4-way image classification set "Split_data" from GitHub (Lagoon6/Chrome_Data_Dashboard_pj); label vocabulary: dent augmentation, dent side augmentation, OK data, side augmentation.

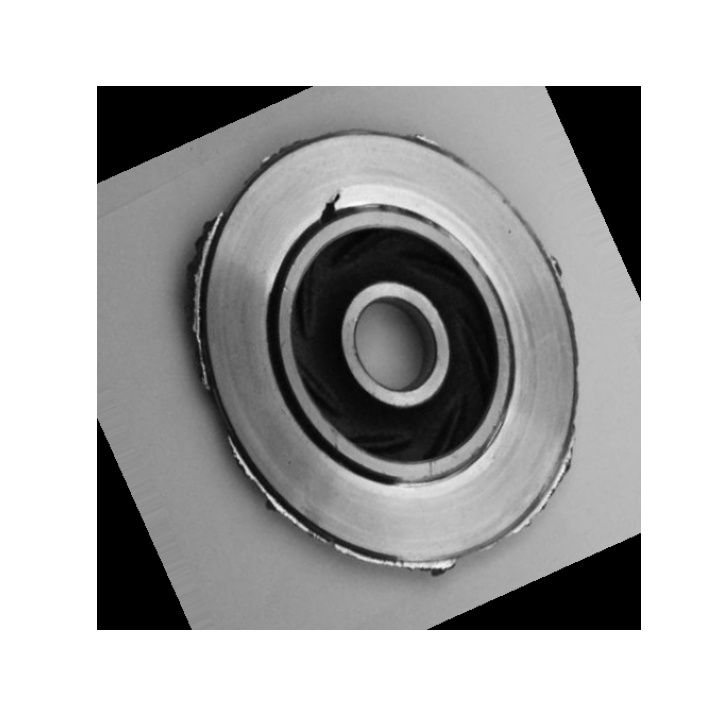
Label: dent side augmentation

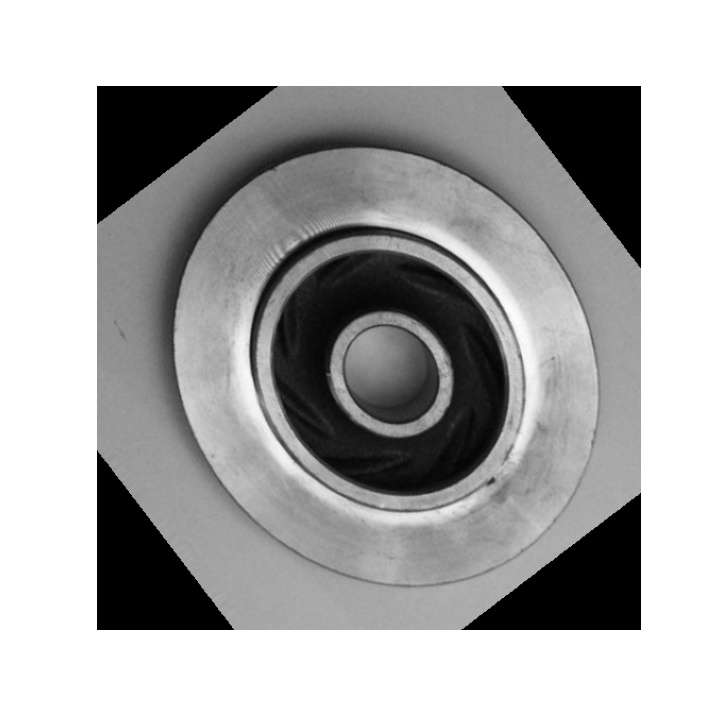
Label: dent augmentation

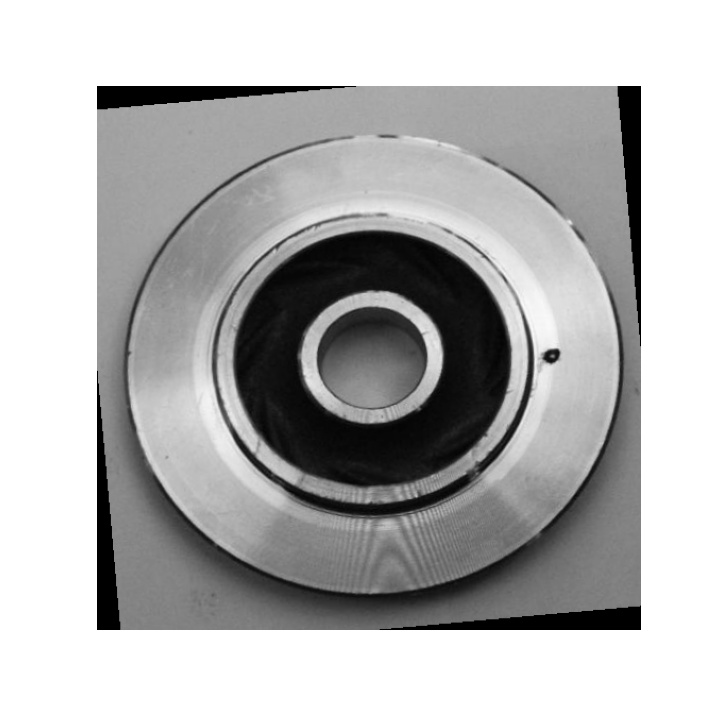
Label: dent augmentation

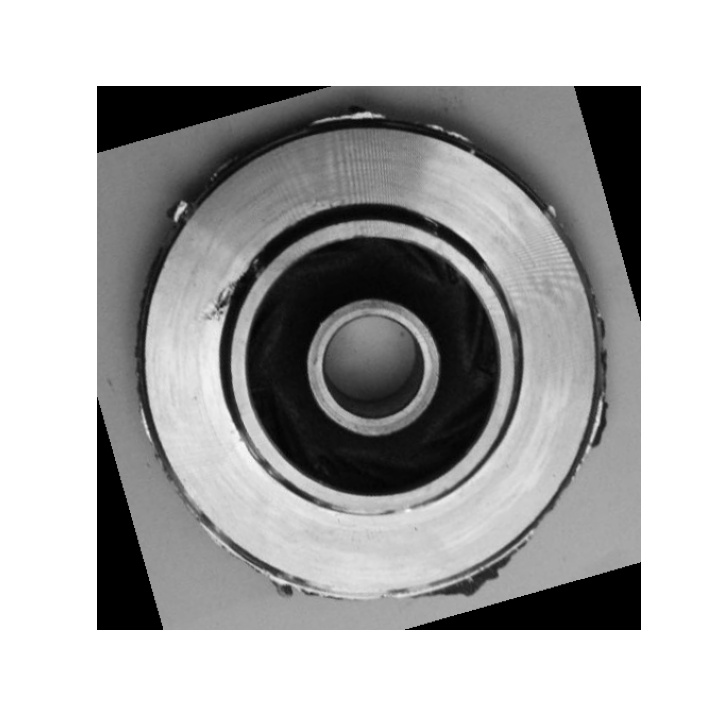
Label: dent side augmentation

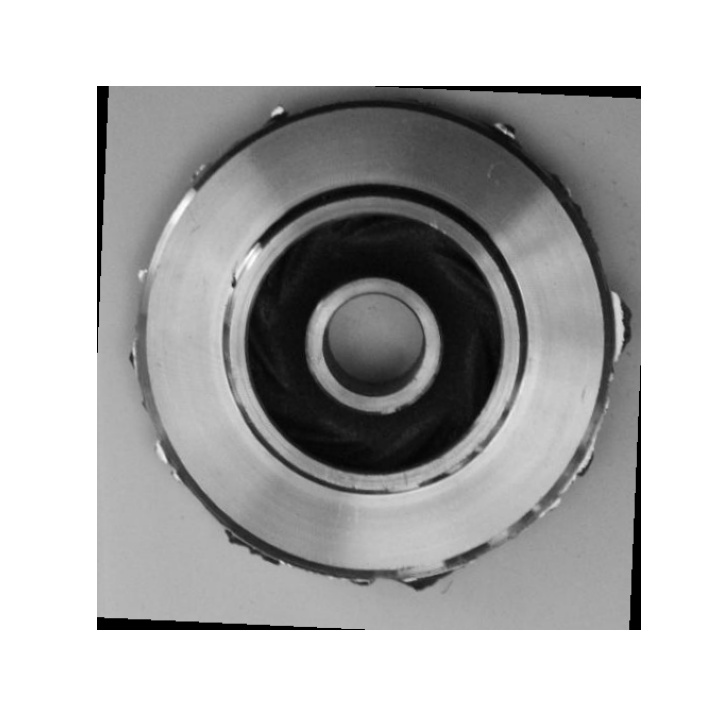
Label: side augmentation

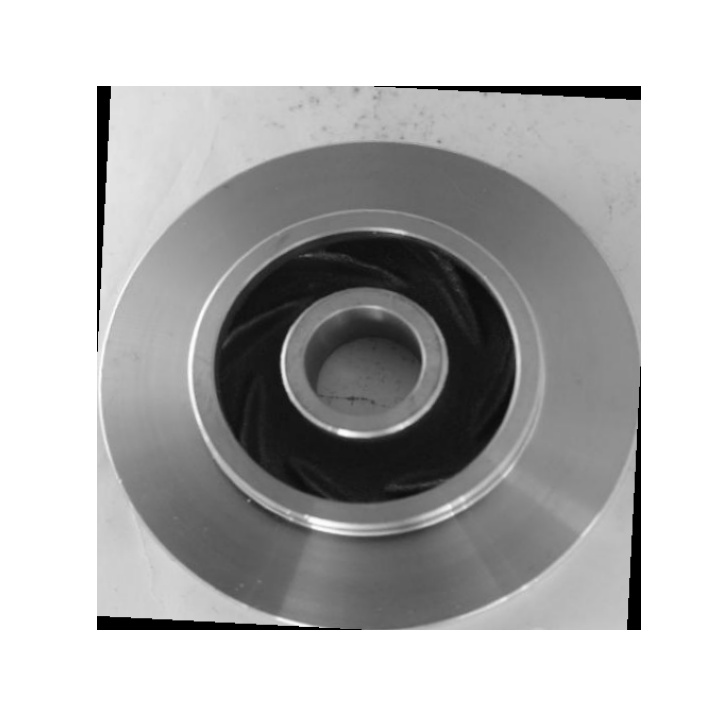
Label: OK data
